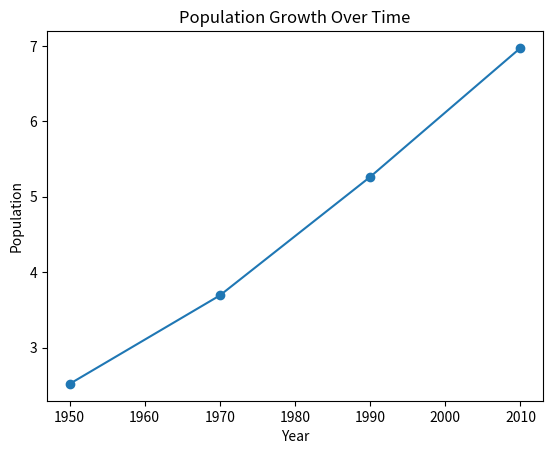

The matplotlib source for this figure:
import matplotlib.pyplot as plt

year = [1950, 1970, 1990, 2010]
pop = [2.519, 3.692, 5.263, 6.972]

# Plotting a line graph
plt.plot(year, pop)

# Plotting a scatter graph
plt.scatter(year, pop)

# Labels and title
plt.xlabel('Year')
plt.ylabel('Population')
plt.title('Population Growth Over Time')

# Display the plot
plt.show()